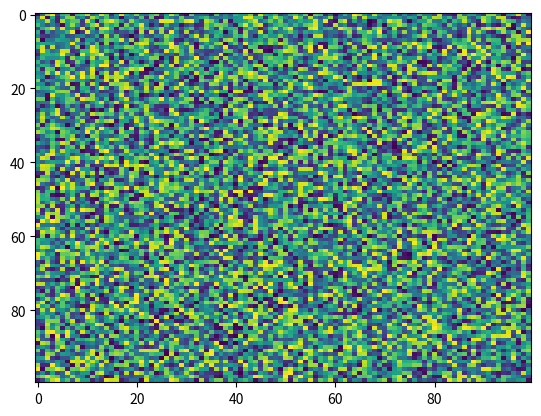

Write Python code to recreate this figure.
import matplotlib.pyplot as plt
import numpy as np
X = np.random.rand(100, 100)
plt.imshow(X, norm=None, resample=None, cmap='viridis', aspect='auto', interpolation='nearest')
